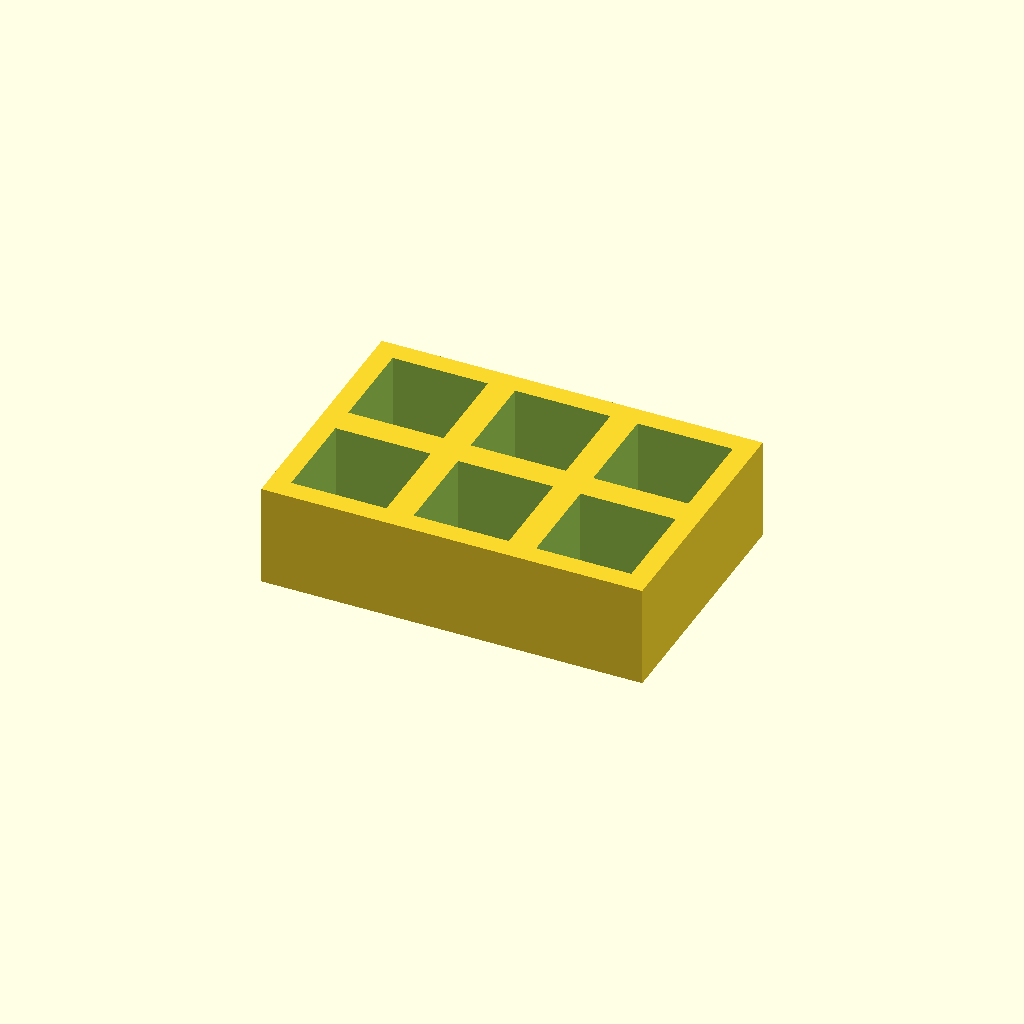
Cell 1: rendered with the file's own defaults.
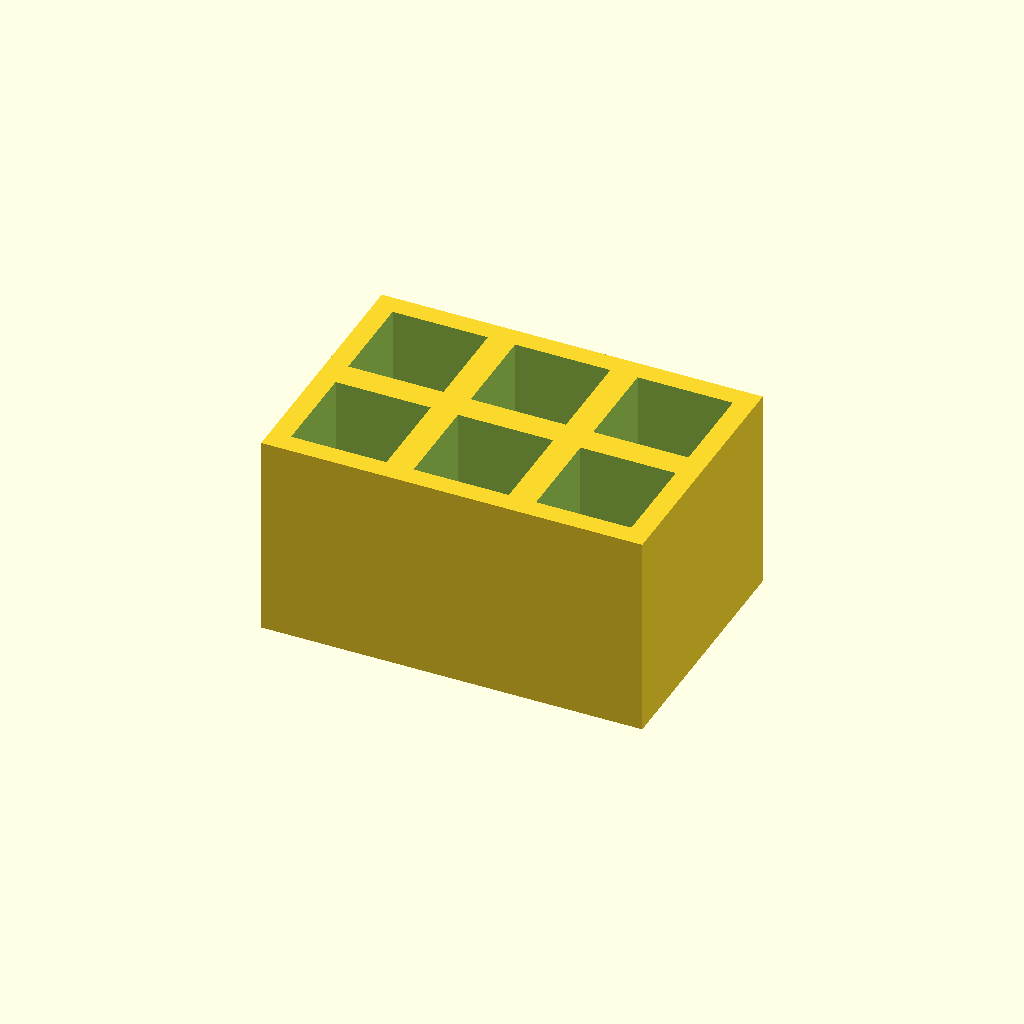
Cell 2 — thickness set to 30, the other parameters unchanged.
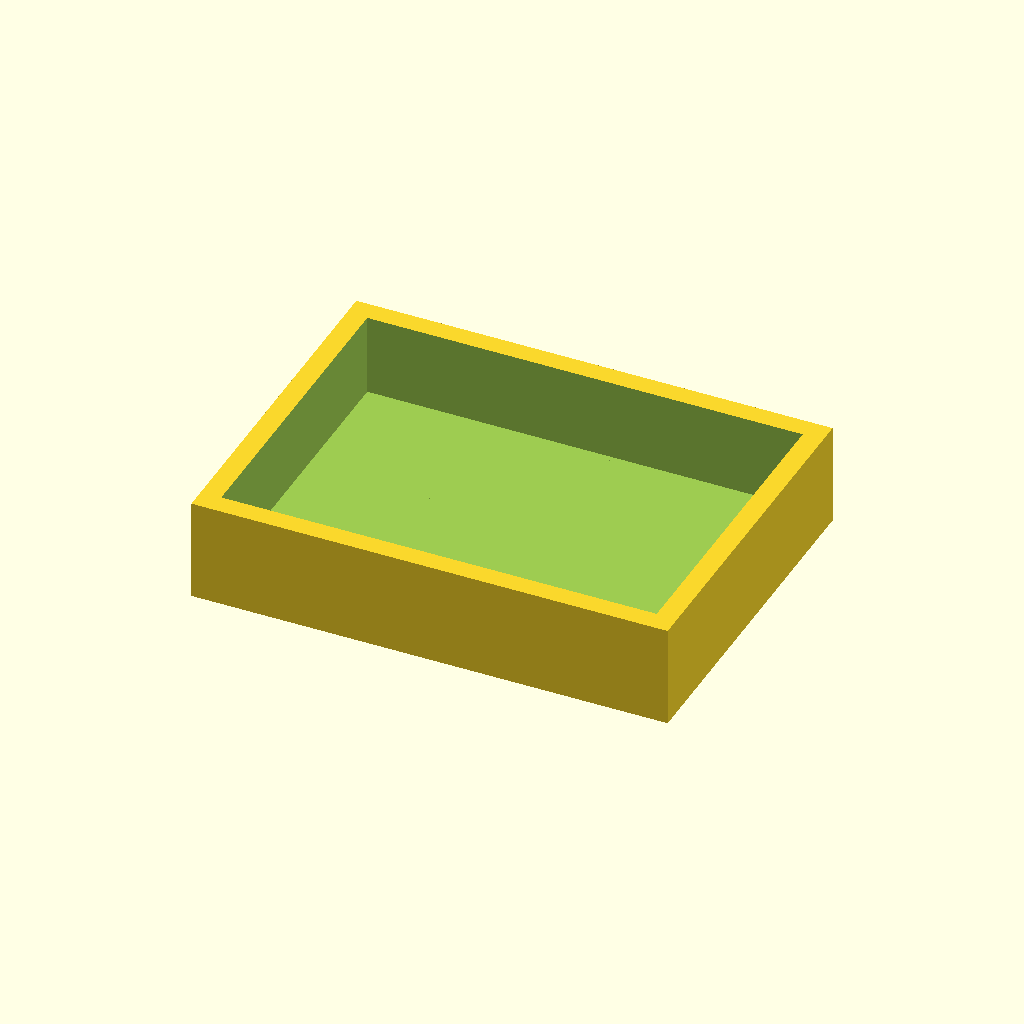
Cell 3: the same model with pocket = 28.
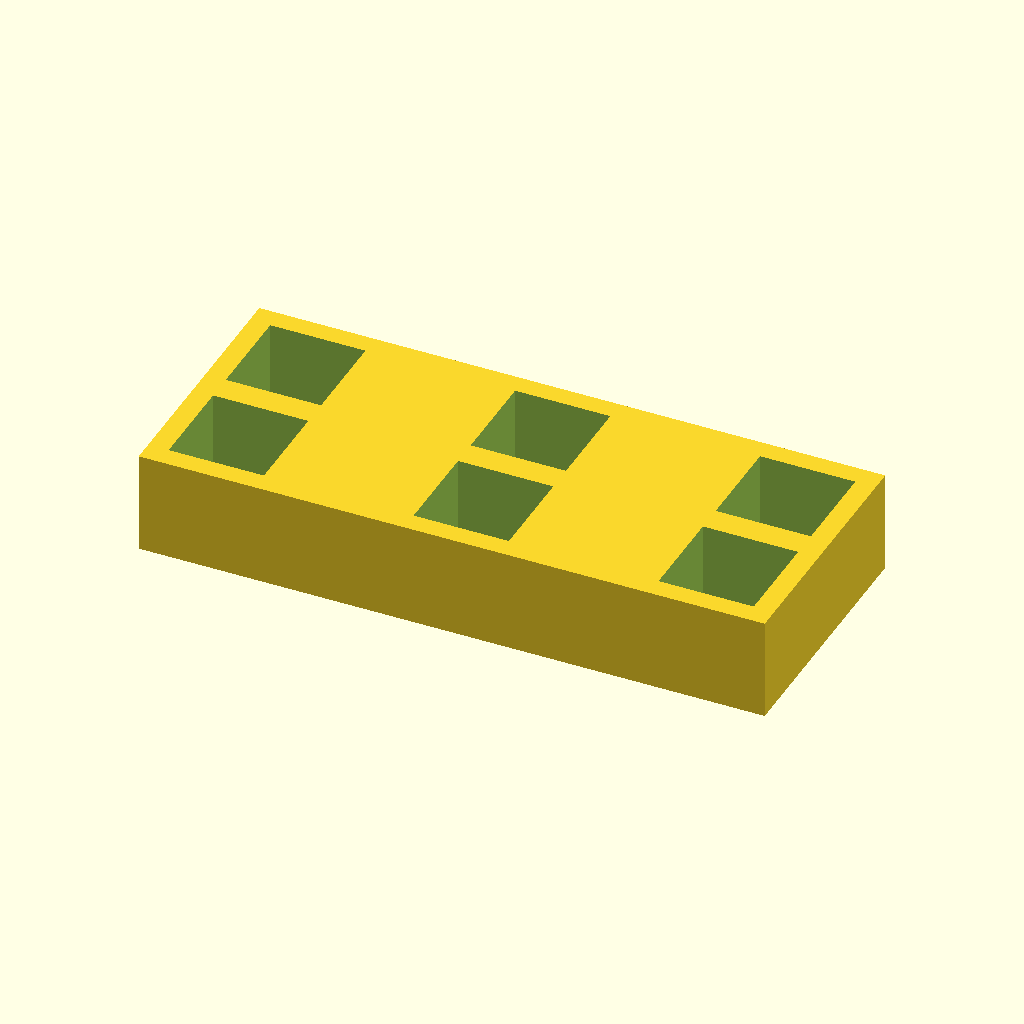
Cell 4 — pitch_x set to 36, the other parameters unchanged.
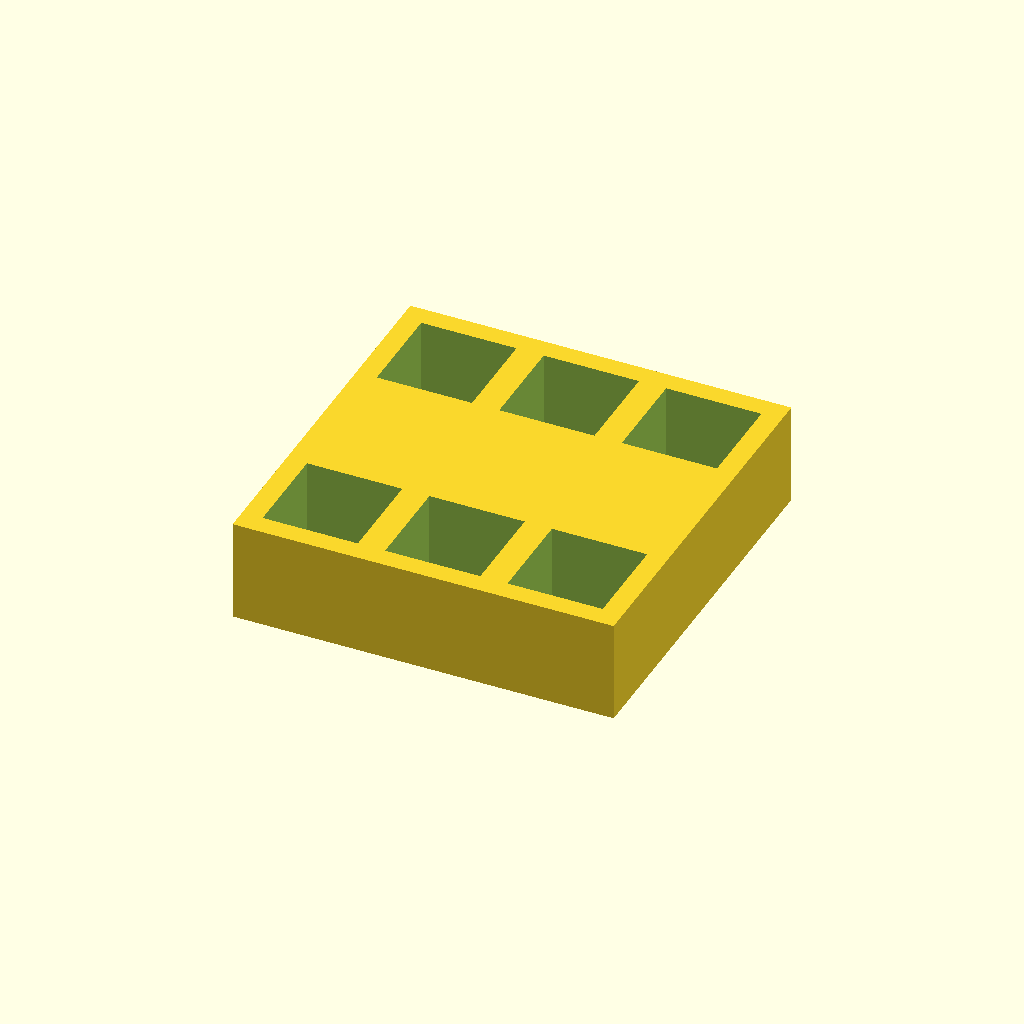
Cell 5 — pitch_y set to 36, the other parameters unchanged.
All cells are drawn from one camera (rotation 55°, 0°, 25°, orthographic, colour scheme Cornfield), so only the parameter changes between them.
OpenSCAD source file optional_data/data/place1/pocketplates/part_0122.scad:
$fn = 32;

// ----------------------------------------------------------------------
// Pocket plate 56 x 38 x 15
// 2 x 3 pockets 14 mm square, 12 mm deep
// ----------------------------------------------------------------------

// --- parameters (mm) ---
thickness = 15;  // plate thickness
floor_t = 3;     // material left under each pocket
pocket = 14;     // pocket side length
pitch_x = 18;    // pocket pitch along X
pitch_y = 18;    // pocket pitch along Y
cols = 3;        // pockets per row
rows = 2;        // rows of pockets

// --- derived feature positions (mm) ---
depth = thickness - floor_t;        // = 12   pocket depth, down to the floor
span_x = (cols - 1) * pitch_x;      // = 36   distance between outer pockets
span_y = (rows - 1) * pitch_y;      // = 18   distance between outer pocket rows
origin_x = -span_x / 2;             // = -18   X of the first pocket
origin_y = -span_y / 2;             // = -9   Y of the first pocket
plate = [span_x + pocket + 6, span_y + pocket + 6, thickness];  // = [56, 38, 15]   overall size: pockets plus 3 mm of wall on each side
feature_centers = [
  [origin_x + 0 * pitch_x, origin_y + 0 * pitch_y],
  [origin_x + 1 * pitch_x, origin_y + 0 * pitch_y],
  [origin_x + 2 * pitch_x, origin_y + 0 * pitch_y],
  [origin_x + 0 * pitch_x, origin_y + 1 * pitch_y],
  [origin_x + 1 * pitch_x, origin_y + 1 * pitch_y],
  [origin_x + 2 * pitch_x, origin_y + 1 * pitch_y]
];   // pocket centres, used verbatim by the cutter loop

// plate outline, then one pocket per centre in feature_centers
difference() {
  cube(plate, center = true);
  for (centre = feature_centers)
    translate([centre[0] - pocket / 2, centre[1] - pocket / 2, plate[2] / 2 - depth])
      cube([pocket, pocket, depth + 1]);  // centred on the declared pocket centre
}
Parameter table extracted from the source (name, type, default, range or options):
thickness: number, default 15
floor_t: number, default 3
pocket: number, default 14
pitch_x: number, default 18
pitch_y: number, default 18
cols: number, default 3
rows: number, default 2
